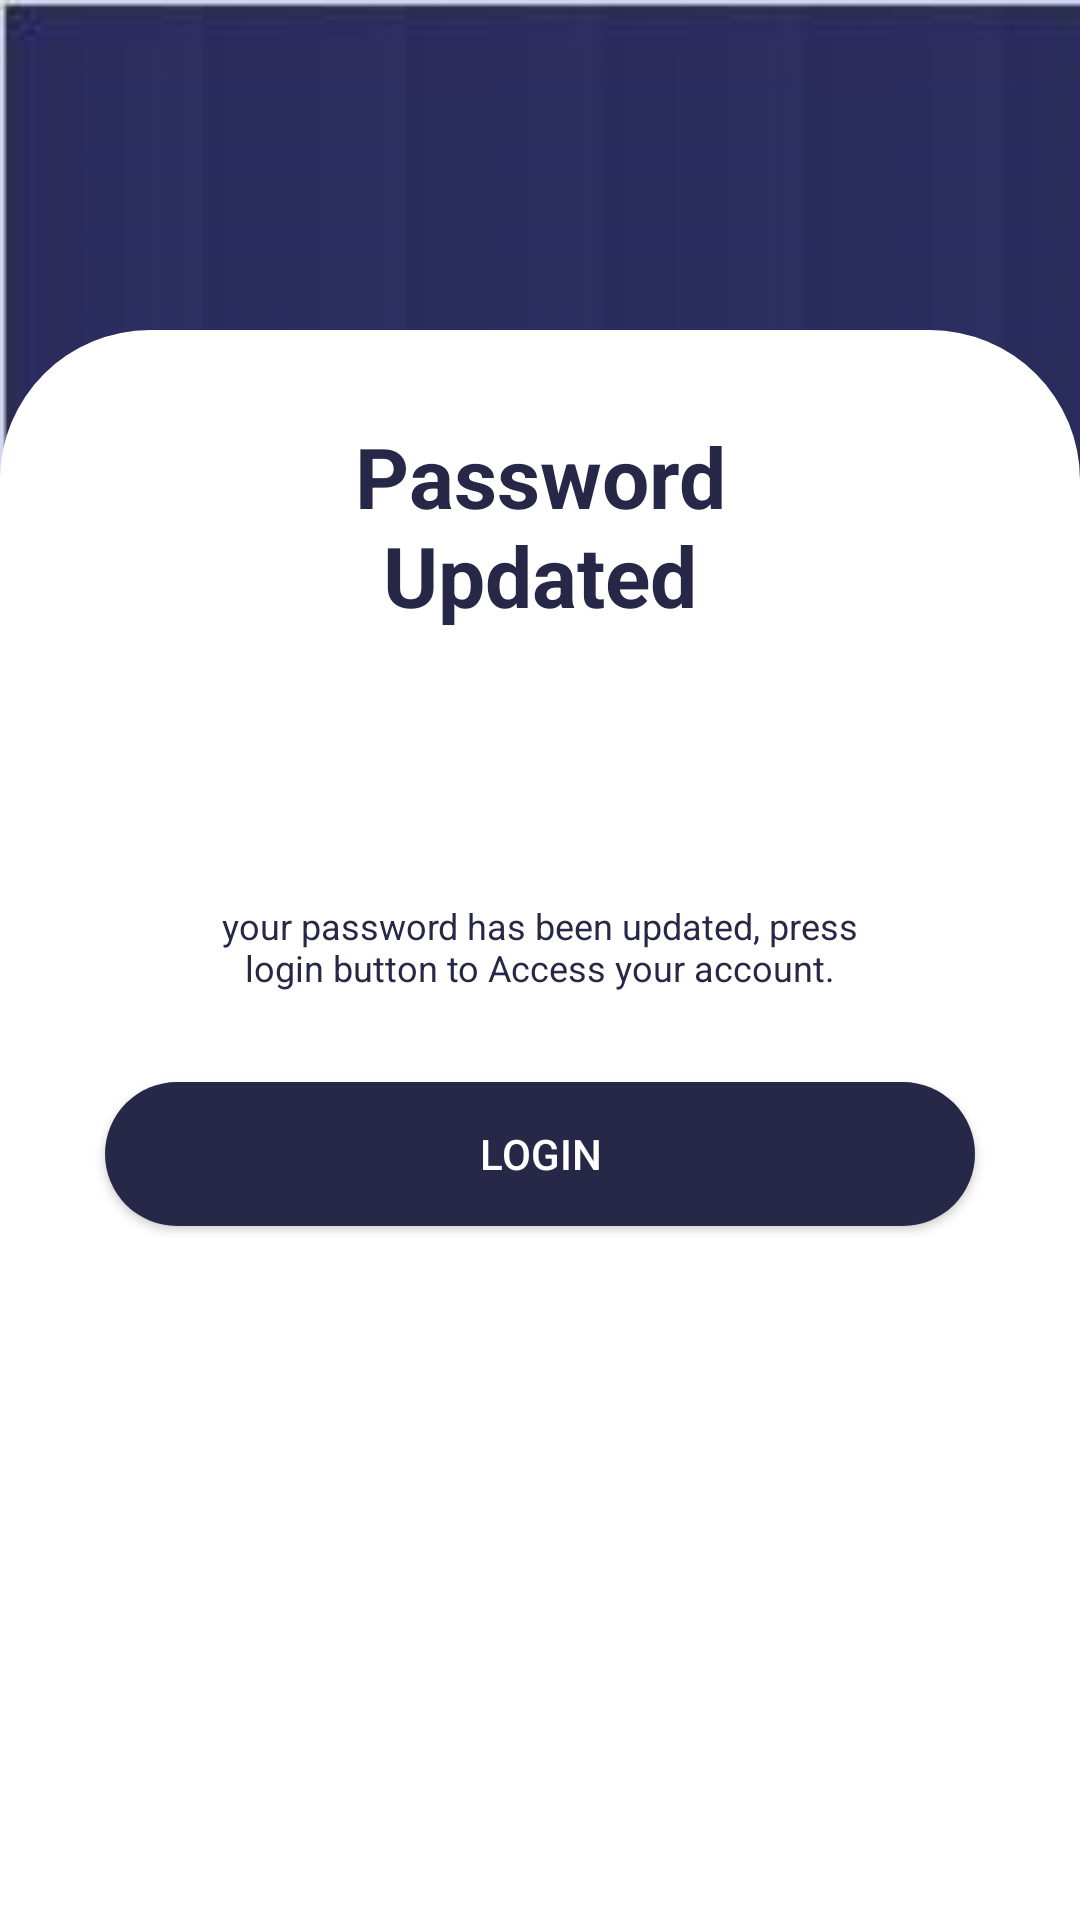

Produce the Android XML layout that renders to this screen, including the resource entries it uses.
<!-- AndroidManifest.xml: application theme Theme.Blind_Assisting_System -->
<!-- res/layout/activity_password_updated.xml -->
<?xml version="1.0" encoding="utf-8"?>
<LinearLayout xmlns:android="http://schemas.android.com/apk/res/android"
    xmlns:app="http://schemas.android.com/apk/res-auto"
    xmlns:tools="http://schemas.android.com/tools"
    android:layout_width="match_parent"
    android:layout_height="match_parent"
    tools:context=".MainActivity"
    android:background="@drawable/op"
    android:orientation="vertical">

    <LinearLayout
        android:layout_width="match_parent"
        android:layout_height="match_parent"
        android:layout_marginTop="110dp"
        android:background="@drawable/rounds"
        android:orientation="vertical">
        <TextView
            android:layout_width="wrap_content"
            android:layout_height="wrap_content"
            android:layout_gravity="center_horizontal"
            android:layout_marginTop="30dp"
            android:gravity="center"
            android:elevation="1dp"
            android:layout_marginLeft="100dp"
            android:layout_marginRight="100dp"
            android:text="Password Updated"
            android:textColor="@color/purple_200"
            android:textSize="28dp"
            android:textStyle="bold"
            ></TextView>
        <ImageView
            android:layout_width="70dp"
            android:layout_height="70dp"
            android:src="@drawable/password_updated_icon"
            android:layout_marginTop="10dp"
            android:layout_gravity="center"
            ></ImageView>


        <TextView
            android:layout_width="wrap_content"
            android:layout_height="wrap_content"

            android:layout_marginTop="10dp"
            android:gravity="center"
            android:elevation="1dp"
            android:layout_marginLeft="70dp"
            android:layout_marginRight="70dp"
            android:text="your password has been updated, press login button to Access your account."
            android:textColor="@color/purple_200"
            android:textSize="12dp"

            ></TextView>

        <Button
            android:id="@+id/button"
            android:layout_width="290dp"
            android:layout_height="wrap_content"
            android:layout_marginTop="30dp"
            android:layout_gravity="center"
            android:background="@drawable/roundbutton"
            android:text="LOGIN"
            android:textColor="@color/white"/>

    </LinearLayout>
</LinearLayout>
<!-- resources referenced by this layout -->
<resources>
  <color name="purple_200">#272847</color>
  <color name="white">#FFFFFFFF</color>
  <!-- drawable op: jpg bitmap (drawable-v24, 25026 bytes) -->
  <!-- drawable roundbutton (drawable) -->
  <?xml version="1.0" encoding="utf-8"?>
  <shape xmlns:android="http://schemas.android.com/apk/res/android">
  <corners
      android:radius="30dp"></corners>
      <solid
          android:color="@color/purple_200"
          ></solid>
  </shape>
  <!-- drawable rounds (drawable) -->
  <?xml version="1.0" encoding="utf-8"?>
  <shape xmlns:android="http://schemas.android.com/apk/res/android">
      <corners
          android:bottomLeftRadius="0dp"
          android:bottomRightRadius="0dp"
          android:topLeftRadius="50dp"
          android:topRightRadius="50dp"
          />
      <solid
          android:color="@color/white"
          ></solid>
  </shape>
  <style name="Theme.Blind_Assisting_System" parent="Theme.MaterialComponents.DayNight.NoActionBar">
          <item name="colorPrimary">@color/purple_500</item>
          <item name="colorPrimaryVariant">@color/purple_700</item>
          <item name="colorOnPrimary">@color/white</item>
          
          <item name="colorSecondary">@color/teal_200</item>
          <item name="colorSecondaryVariant">@color/teal_700</item>
          <item name="colorOnSecondary">@color/black</item>
          
          <item name="android:statusBarColor" tools:targetApi="l">?attr/colorPrimaryVariant</item>
          
      </style>
  <color name="purple_500">#181933</color>
  <color name="purple_700">#FF3700B3</color>
  <color name="teal_200">#F3112B</color>
  <color name="teal_700">#FF018786</color>
  <color name="black">#FF000000</color>
</resources>
